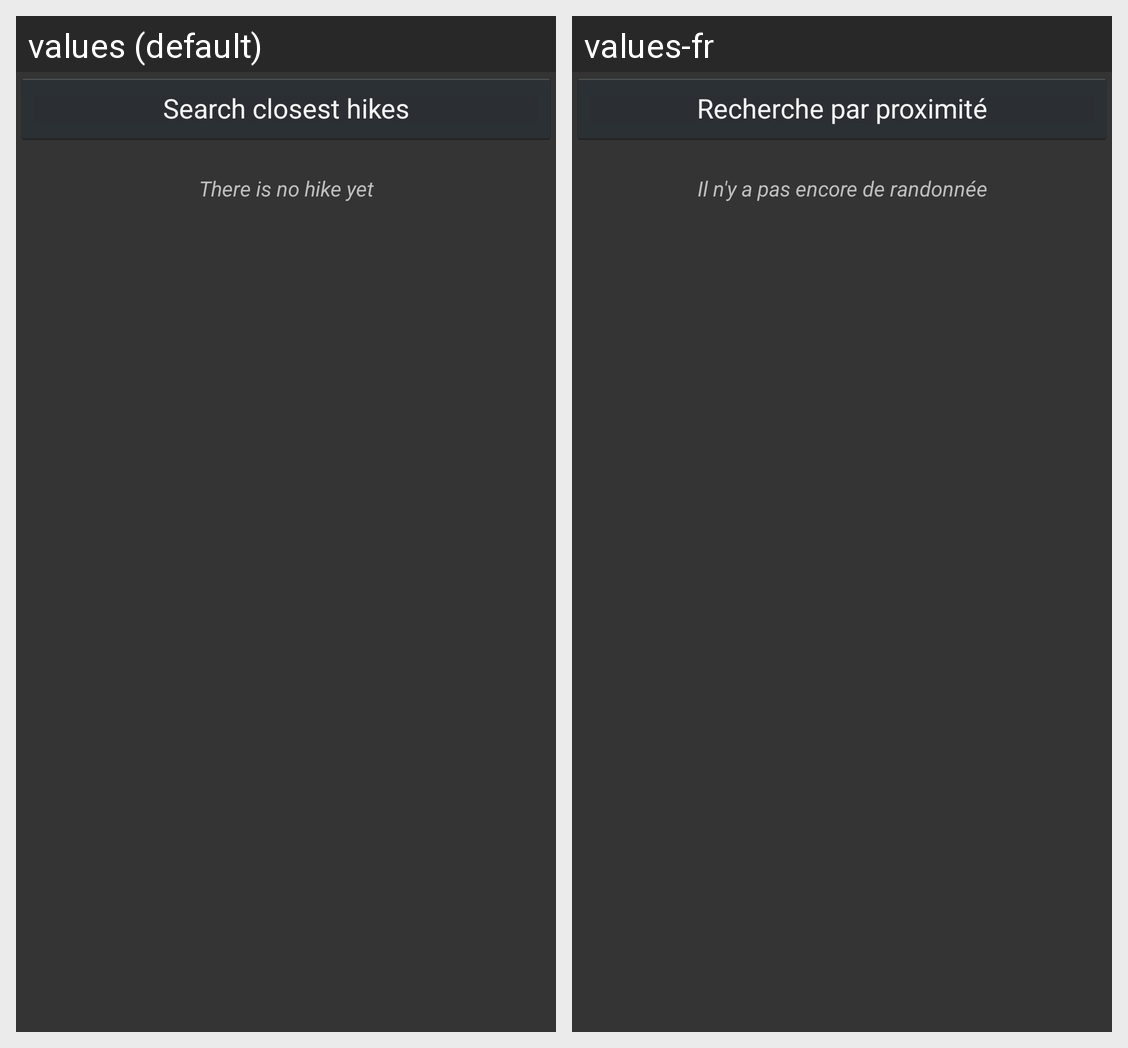

Translations of the strings shown on this Android screen, per locale in the grid:
Android screen res/layout/fragment_hike_search.xml rendered under 2 locales, left to right: values (default), values-fr. Device: Nexus 5 (rendered at 1080×1920; each locale shown at half size, 540×960, under a caption strip naming it); theme AppTheme.
Strings drawn on this screen, with the default value and each locale's value (text and hints the layout hard-codes, and strings that could not be matched under every locale, appear in the picture but are not listed):

proximity_search
  values: Search closest hikes
  values-fr: Recherche par proximité

no_item
  values: There is no hike yet
  values-fr: Il n'y a pas encore de randonnée
